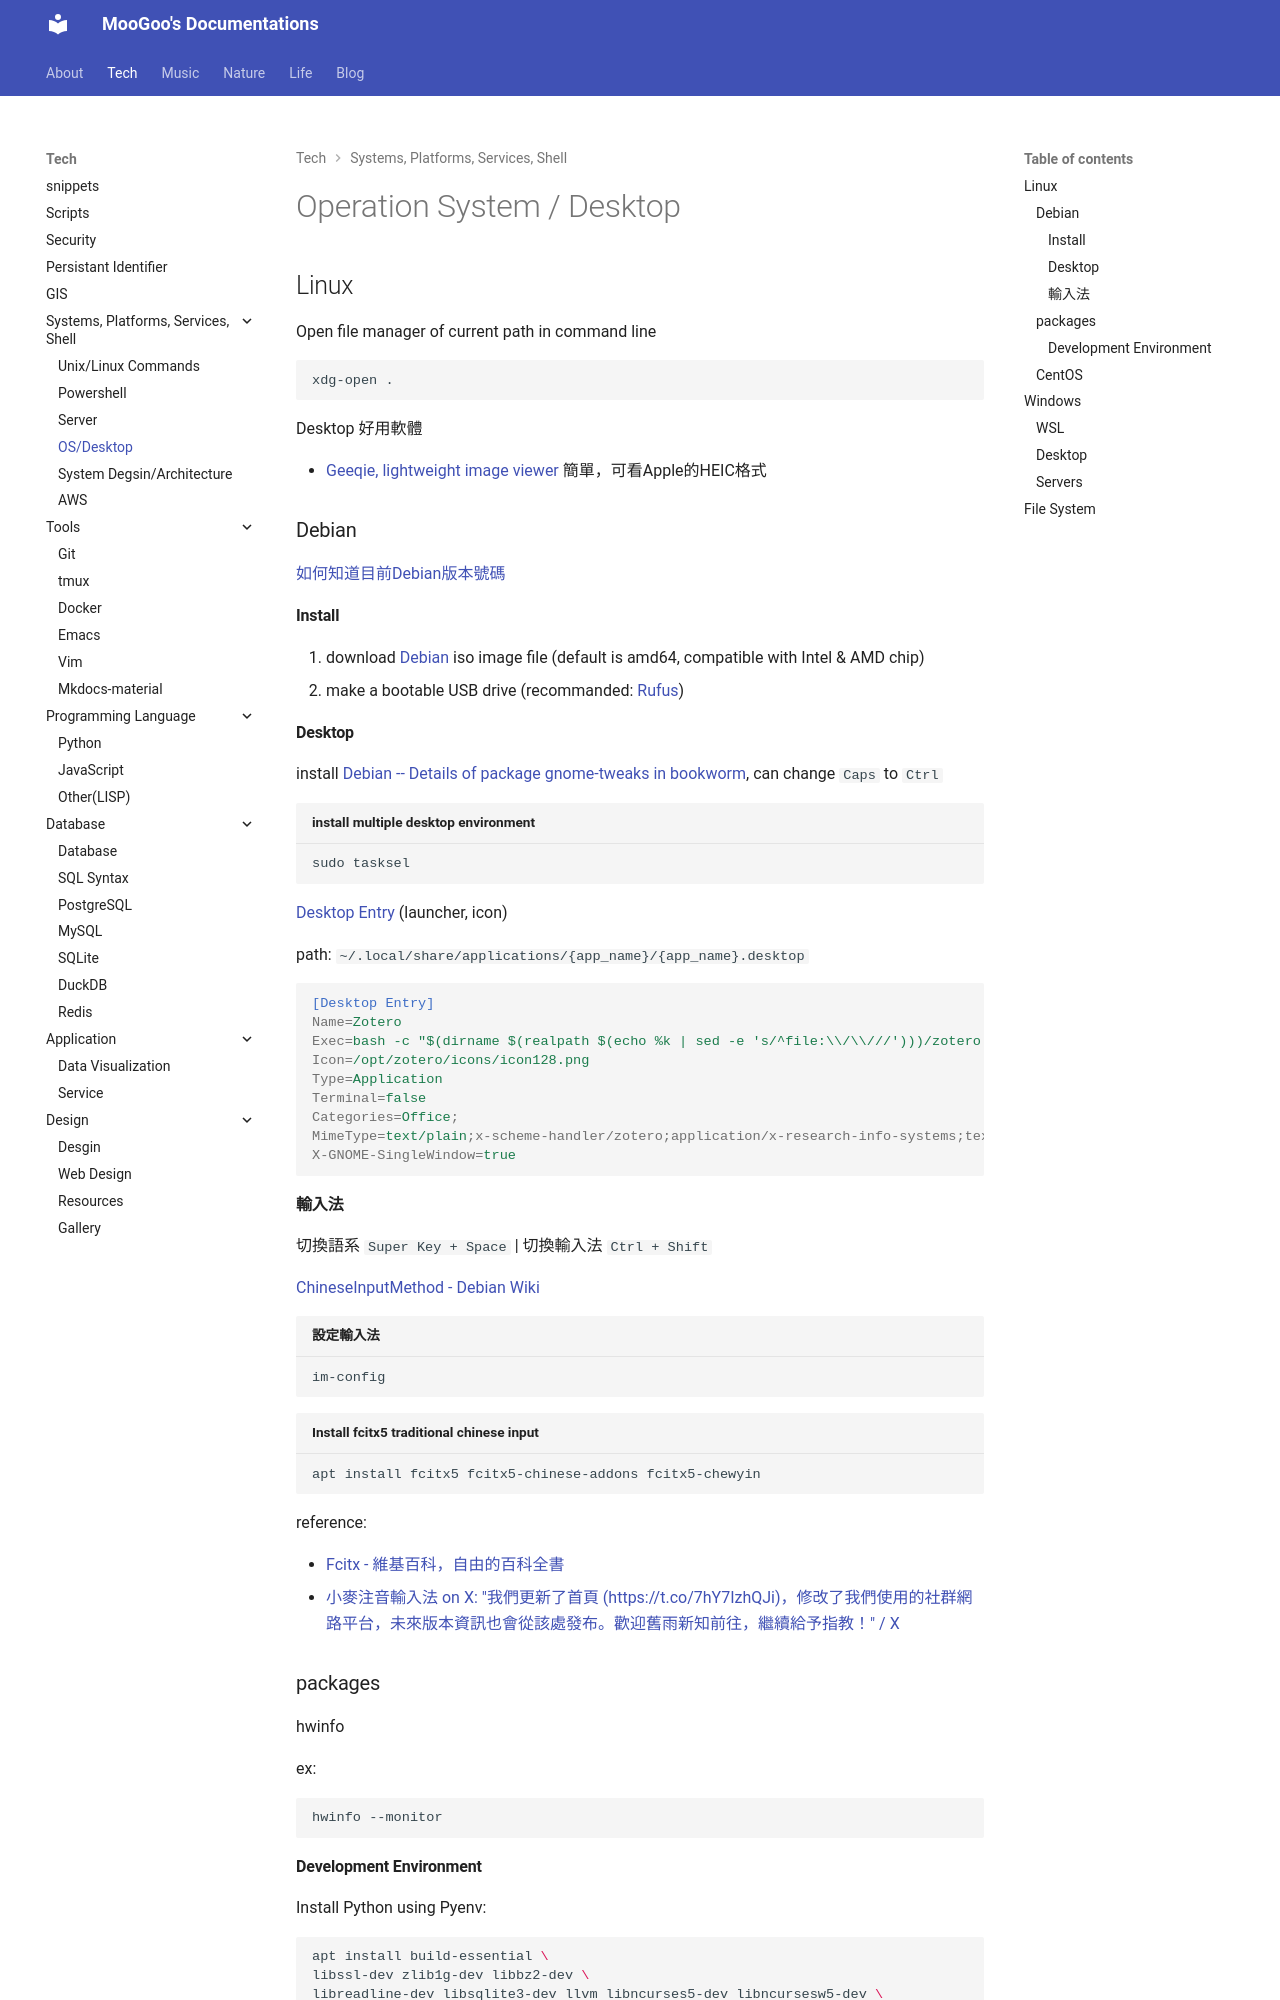

repository: moogoo78/mg-docs · page: tech/os/index.html · generator: mkdocs

# Operation System / Desktop

## Linux

Open file manager of current path in command line

```bash
xdg-open .
```

Desktop 好用軟體

- [Geeqie, lightweight image viewer](https://www.geeqie.org/) 簡單，可看Apple的HEIC格式

### Debian

[如何知道目前Debian版本號碼](../blog/articles/2023/231214tech__how-to-check-debian-version.md)

#### Install

1. download [Debian](https://www.debian.org/distrib/) iso image file (default is amd64, compatible with Intel & AMD chip)
2. make a bootable USB drive (recommanded: [Rufus](https://rufus.ie/en/))

#### Desktop

install [Debian -- Details of package gnome-tweaks in bookworm](https://packages.debian.org/bookworm/gnome-tweaks), can change `Caps` to `Ctrl`

```bash title="install multiple desktop environment"
sudo tasksel
```

[Desktop Entry](https://specifications.freedesktop.org/desktop-entry-spec/latest/) (launcher, icon)

path: `~/.local/share/applications/{app_name}/{app_name}.desktop`

```ini
[Desktop Entry]
Name=Zotero
Exec=bash -c "$(dirname $(realpath $(echo %k | sed -e 's/^file:\\/\\///')))/zotero -url %U"
Icon=/opt/zotero/icons/icon128.png
Type=Application
Terminal=false
Categories=Office;
MimeType=text/plain;x-scheme-handler/zotero;application/x-research-info-systems;text/x-research-info-systems;text/ris;application/x-endnote-refer;application/x-inst-for-Scientific-info;application/mods+xml;application/rdf+xml;application/x-bibtex;text/x-bibtex;application/marc;application/vnd.citationstyles.style+xml
X-GNOME-SingleWindow=true
```

#### 輸入法

切換語系 `Super Key + Space` | 切換輸入法 `Ctrl + Shift`

[ChineseInputMethod - Debian Wiki](https://wiki.debian.org/ChineseInputMethod)

```bash title="設定輸入法"
im-config
```

```bash title="Install fcitx5 traditional chinese input"
apt install fcitx5 fcitx5-chinese-addons fcitx5-chewyin
```

reference:

- [Fcitx - 維基百科，自由的百科全書](https://zh.wikipedia.org/zh-tw/Fcitx)
- [小麥注音輸入法 on X: "我們更新了首頁 (https://t.co/7hY7IzhQJi)，修改了我們使用的社群網路平台，未來版本資訊也會從該處發布。歡迎舊雨新知前往，繼續給予指教！" / X](https://twitter.com/McBopomofo/status/1714799933969023391)

### packages

hwinfo

ex:

```bash
hwinfo --monitor
```
